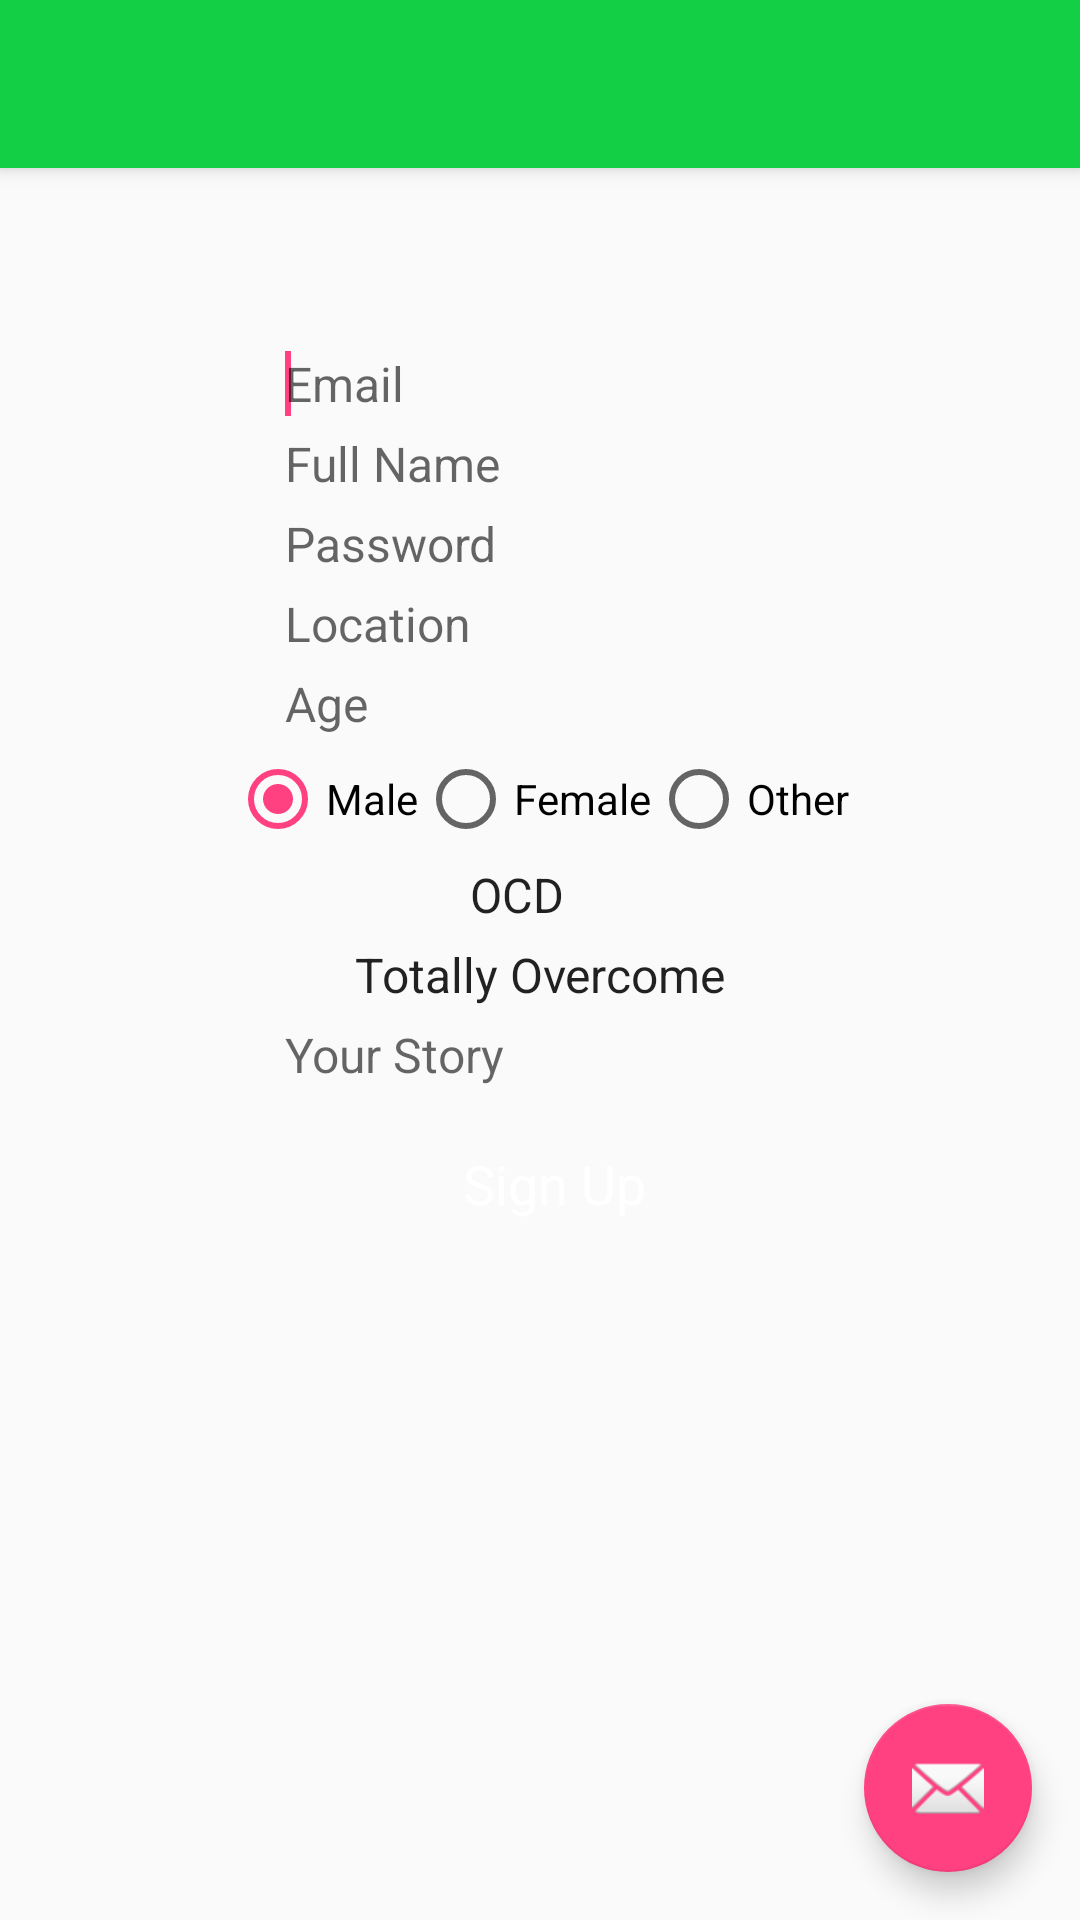

Here is an Android app screen rendered from its layout file. Give the layout XML and the strings, colors and styles it references.
<!-- AndroidManifest.xml: application theme AppTheme -->
<!-- res/layout/activity_register_page.xml -->
<?xml version="1.0" encoding="utf-8"?>
<android.support.design.widget.CoordinatorLayout xmlns:android="http://schemas.android.com/apk/res/android"
    xmlns:app="http://schemas.android.com/apk/res-auto"
    xmlns:tools="http://schemas.android.com/tools"
    android:layout_width="match_parent"
    android:layout_height="match_parent"
    android:fitsSystemWindows="true"
    tools:context=".Views.Activities.RegisterPage">

    <android.support.design.widget.AppBarLayout
        android:layout_width="match_parent"
        android:layout_height="wrap_content"
        android:theme="@style/AppTheme.AppBarOverlay">

        <android.support.v7.widget.Toolbar
            android:id="@+id/main_page_toolbar"
            android:layout_width="match_parent"
            android:layout_height="?attr/actionBarSize"
            android:background="?attr/colorPrimary"
            app:popupTheme="@style/AppTheme.PopupOverlay" />

    </android.support.design.widget.AppBarLayout>

    <include layout="@layout/content_register_page" />

    <android.support.design.widget.FloatingActionButton
        android:id="@+id/fab"
        android:layout_width="wrap_content"
        android:layout_height="wrap_content"
        android:layout_gravity="bottom|end"
        android:layout_margin="@dimen/fab_margin"
        android:src="@android:drawable/ic_dialog_email" />

</android.support.design.widget.CoordinatorLayout>
<!-- res/layout/content_register_page.xml (included above) -->
<?xml version="1.0" encoding="utf-8"?>
<ScrollView xmlns:android="http://schemas.android.com/apk/res/android"
    xmlns:app="http://schemas.android.com/apk/res-auto"
    xmlns:tools="http://schemas.android.com/tools"
    android:layout_width="match_parent"
    android:layout_height="match_parent"
    android:paddingBottom="@dimen/activity_vertical_margin"
    android:paddingLeft="@dimen/activity_horizontal_margin"
    android:paddingRight="@dimen/activity_horizontal_margin"
    android:paddingTop="@dimen/activity_vertical_margin"
    app:layout_behavior="@string/appbar_scrolling_view_behavior"
    tools:context=".Views.Activities.RegisterPage"
    tools:showIn="@layout/activity_register_page">


    <LinearLayout
        android:layout_width="match_parent"
        android:layout_height="match_parent"
        android:gravity="center_horizontal"
        android:orientation="vertical"
        android:paddingBottom="@dimen/pad_20dp"
        android:paddingLeft="@dimen/pad_15dp"
        android:paddingRight="@dimen/pad_15dp"
        android:paddingTop="@dimen/pad_20dp" >

        <ImageView
            android:id="@+id/imageView1"
            android:layout_width="wrap_content"
            android:layout_height="wrap_content"
            android:layout_marginBottom="@dimen/pad_20dp"
            android:src="@drawable/logo_login" />

        <EditText
            android:id="@+id/email"
            style="@style/editext_graybg"
            android:layout_width="wrap_content"
            android:layout_height="wrap_content"
            android:layout_marginTop="@dimen/pad_5dp"
            android:hint="@string/email" >
            <requestFocus />
        </EditText>


        <EditText
            android:id="@+id/name"
            style="@style/editext_graybg"
            android:layout_width="wrap_content"
            android:layout_height="wrap_content"
            android:layout_marginTop="@dimen/pad_5dp"
            android:hint="@string/name" >
        </EditText>

        <EditText
            android:id="@+id/password"
            style="@style/editext_graybg"
            android:layout_width="wrap_content"
            android:layout_height="wrap_content"
            android:layout_marginTop="@dimen/pad_5dp"
            android:hint="@string/password"
            android:inputType="textPassword" >
        </EditText>

        <TextView
            android:id="@+id/location"
            style="@style/editext_graybg"
            android:layout_width="wrap_content"
            android:layout_height="wrap_content"
            android:layout_marginTop="@dimen/pad_5dp"
            android:hint="@string/location"
            android:onClick="onLocationClicked"
            android:clickable="true">
        </TextView>



        <EditText
            android:id="@+id/age"
            style="@style/editext_graybg"
            android:layout_width="wrap_content"
            android:layout_height="wrap_content"
            android:layout_marginTop="@dimen/pad_5dp"
            android:hint="@string/age" >
        </EditText>

        <RadioGroup
            android:layout_width="wrap_content"
            android:layout_height="wrap_content"
            android:id="@+id/gender"
            android:layout_marginTop="@dimen/pad_5dp"
            style="@style/editext_graybg"
            android:checkedButton="@+id/male"
            android:text="@string/gender"
            android:orientation="horizontal">

            <RadioButton
                android:layout_width="wrap_content"
                android:layout_height="wrap_content"
                android:id="@+id/male"
                android:text="@string/male" />

            <RadioButton
                android:layout_width="wrap_content"
                android:layout_height="wrap_content"
                android:id="@+id/female"
                android:text="@string/female" />

            <RadioButton
                android:layout_width="wrap_content"
                android:layout_height="wrap_content"
                android:id="@+id/other"
                android:text="@string/other" />

        </RadioGroup>


        <Spinner
            android:id="@+id/suffering"
            style="@style/editext_graybg"
            android:layout_width="wrap_content"
            android:layout_height="wrap_content"
            android:entries = "@array/TYPES_OF_SUFFERINGS"
            android:layout_marginTop="@dimen/pad_5dp"
            android:hint="@string/suffering" >
        </Spinner>

        <Spinner
            android:id="@+id/status"
            style="@style/editext_graybg"
            android:layout_width="wrap_content"
            android:layout_height="wrap_content"
            android:entries = "@array/CURRENT_STATUS"
            android:layout_marginTop="@dimen/pad_5dp"
            android:hint="@string/current_status" >
        </Spinner>




        <EditText
            android:id="@+id/aboutMe"
            style="@style/editext_graybg"
            android:layout_width="wrap_content"
            android:layout_height="wrap_content"
            android:layout_marginTop="@dimen/pad_5dp"
            android:hint="@string/about_me" >
        </EditText>


        <LinearLayout
            android:id="@+id/main"
            android:layout_width="wrap_content"
            android:layout_height="wrap_content"
            android:orientation="horizontal"
            android:paddingTop="@dimen/pad_20dp" >

            <Button
                android:id="@+id/btnReg"
                style="@style/btn_white_large"
                android:layout_width="wrap_content"
                android:layout_height="wrap_content"
                android:layout_marginLeft="@dimen/pad_10dp"
                android:layout_weight="1"
                android:text="@string/sign_up"
                android:onClick="onSignUp"/>
        </LinearLayout>
    </LinearLayout>
</ScrollView>
<!-- resources referenced by this layout -->
<resources>
  <string-array name="CURRENT_STATUS">
          <item>Totally Overcome</item>
          <item>Undergoing</item>
          <item>Started</item>
      </string-array>
  <string-array name="TYPES_OF_SUFFERINGS">
          <item>OCD</item>
          <item>Insomnia</item>
          <item>Stammer</item>
      </string-array>
  <dimen name="activity_horizontal_margin">16dp</dimen>
  <dimen name="activity_vertical_margin">16dp</dimen>
  <dimen name="fab_margin">16dp</dimen>
  <dimen name="pad_10dp">10dp</dimen>
  <dimen name="pad_15dp">15dp</dimen>
  <dimen name="pad_20dp">20dp</dimen>
  <dimen name="pad_5dp">5dp</dimen>
  <string name="about_me">Your Story</string>
  <string name="age">Age</string>
  <string name="current_status">Status of Problem</string>
  <string name="email">Email</string>
  <string name="female">Female</string>
  <string name="gender">Gender</string>
  <string name="location">Location</string>
  <string name="male">Male</string>
  <string name="name">Full Name</string>
  <string name="other">Other</string>
  <string name="password">Password</string>
  <string name="sign_up">Sign Up</string>
  <string name="suffering">Suffering</string>
  <style name="AppTheme.AppBarOverlay" parent="ThemeOverlay.AppCompat.Dark.ActionBar" />
  <style name="AppTheme.PopupOverlay" parent="ThemeOverlay.AppCompat.Light" />
  <style name="btn_white_large" parent="@style/btn">
          <item name="android:background">@drawable/green_btn</item>
          <item name="android:textColor">@color/white</item>
          <item name="android:textSize">@dimen/txt_18sp</item>
      </style>
  <style name="editext_graybg" parent="android:Widget.EditText">
          <item name="android:background">@drawable/editext_bg_gray</item>
          <item name="android:drawablePadding">@dimen/pad_5dp</item>
          <item name="android:ems">10</item>
          <item name="android:inputType">textEmailAddress</item>
          <item name="android:paddingLeft">@dimen/pad_10dp</item>
          <item name="android:paddingRight">@dimen/pad_10dp</item>
          <item name="android:textSize">@dimen/txt_16sp</item>
      </style>
  <style name="AppTheme" parent="Theme.AppCompat.Light.DarkActionBar">
          
          <item name="colorPrimary">@color/colorPrimary</item>
          <item name="colorPrimaryDark">@color/colorPrimaryDark</item>
          <item name="colorAccent">@color/colorAccent</item>
          <item name="windowActionBar">false</item>
          <item name="windowNoTitle">true</item>
      </style>
  <style name="btn" parent="android:Widget.Holo.Light.Button">
          <item name="android:minHeight">1dp</item>
          <item name="android:minWidth">1dp</item>
      </style>
  <color name="white">#ffffff</color>
  <dimen name="txt_18sp">18sp</dimen>
  <dimen name="txt_16sp">16sp</dimen>
  <color name="colorPrimary">#13cf45</color>
  <color name="colorPrimaryDark">#e9a69f</color>
  <color name="colorAccent">#FF4081</color>
</resources>
